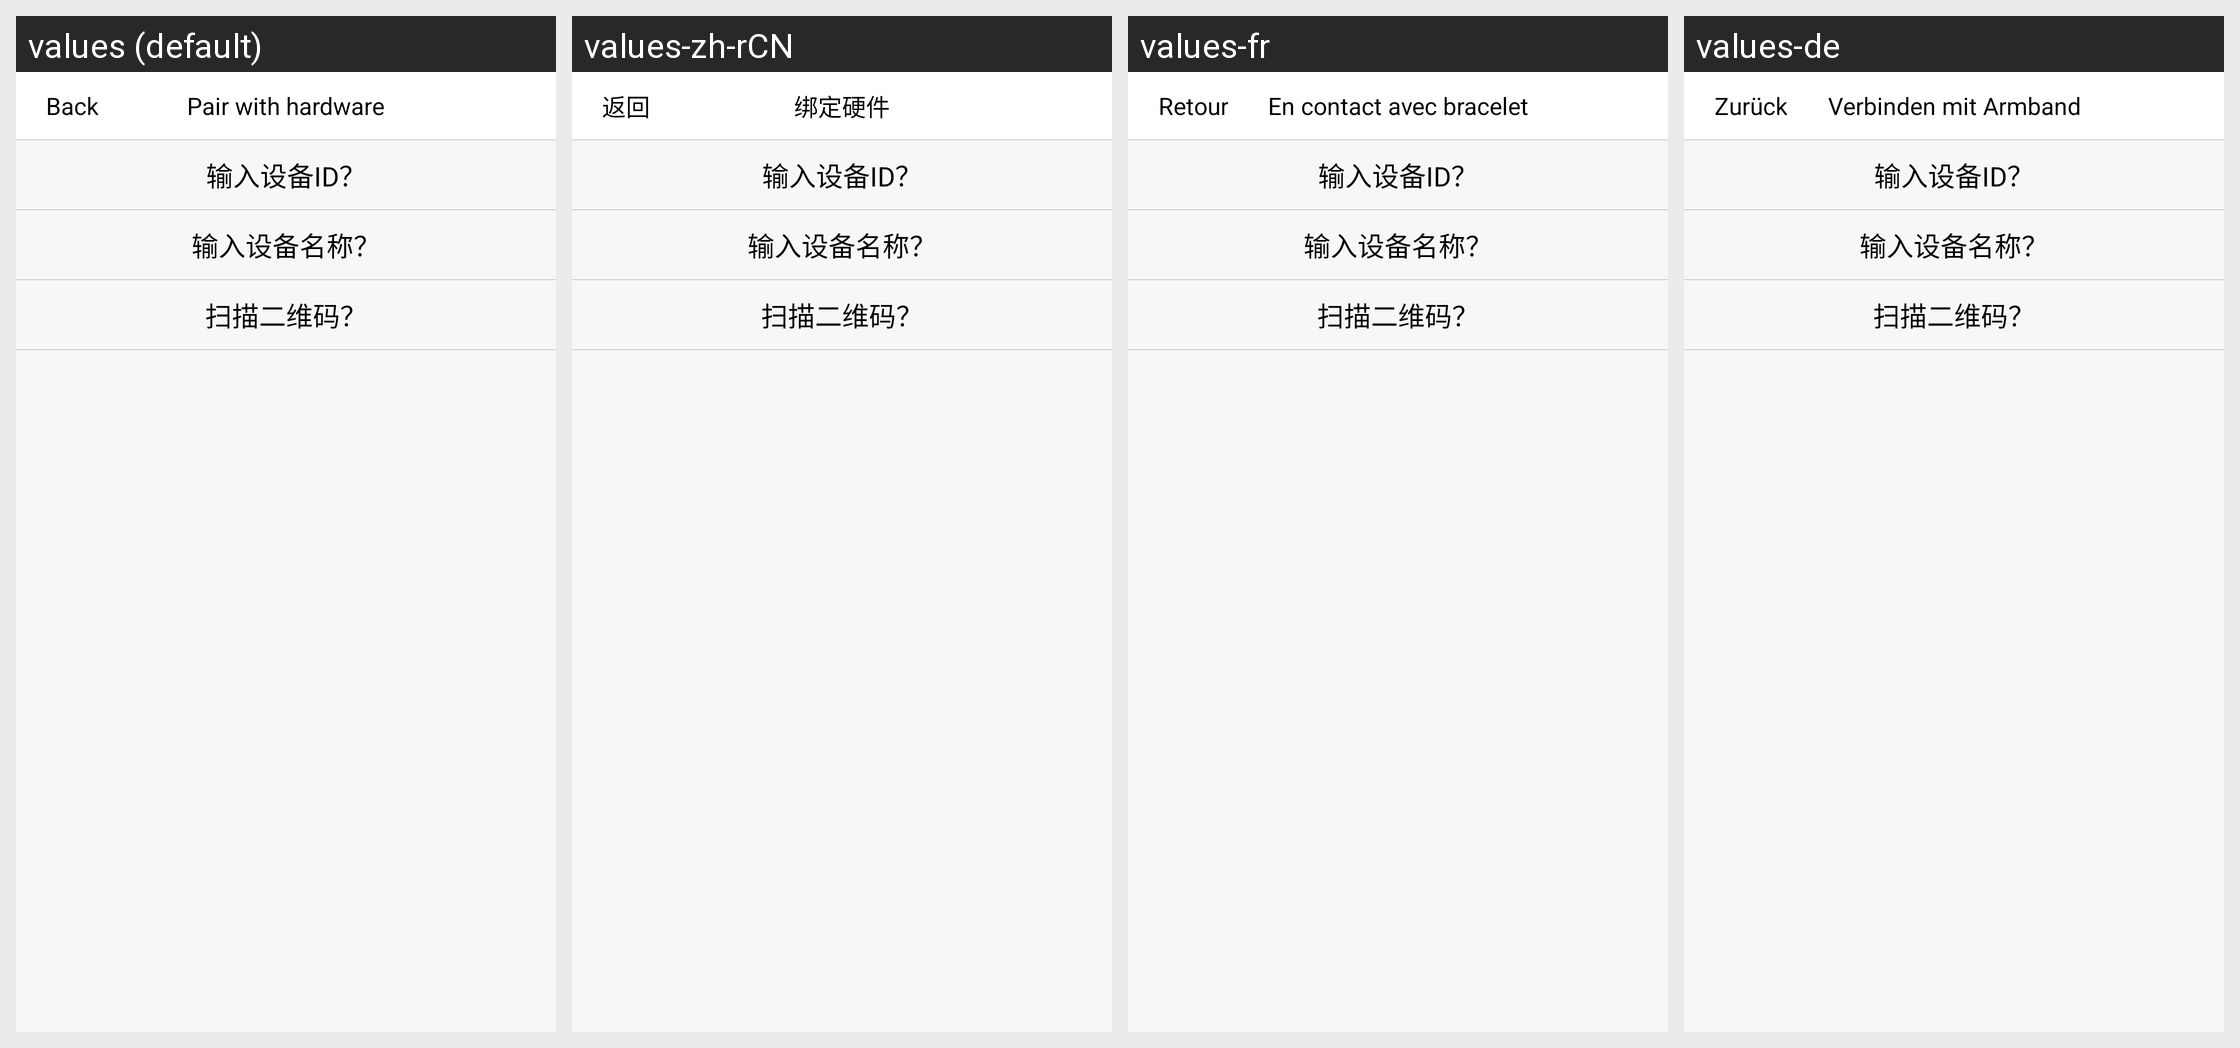

Strings drawn on this Android screen and how each of the app's shown locales translates them:
Android screen res/layout/activity_settings_device_other.xml rendered under 4 locales, left to right: values (default), values-zh-rCN, values-fr, values-de. Device: Nexus 5 (rendered at 1080×1920; each locale shown at half size, 540×960, under a caption strip naming it); theme Theme.AppCompat.
Other locales in the repository, not shown: values-es, values-it, values-nl.
Strings drawn on this screen, with the default value and each locale's value (text and hints the layout hard-codes, and strings that could not be matched under every locale, appear in the picture but are not listed):

all_return_back
  values: Back
  values-zh-rCN: 返回
  values-fr: Retour
  values-de: Zurück

manage_device_title
  values: Pair with hardware
  values-zh-rCN: 绑定硬件
  values-fr: En contact avec bracelet
  values-de: Verbinden mit Armband
